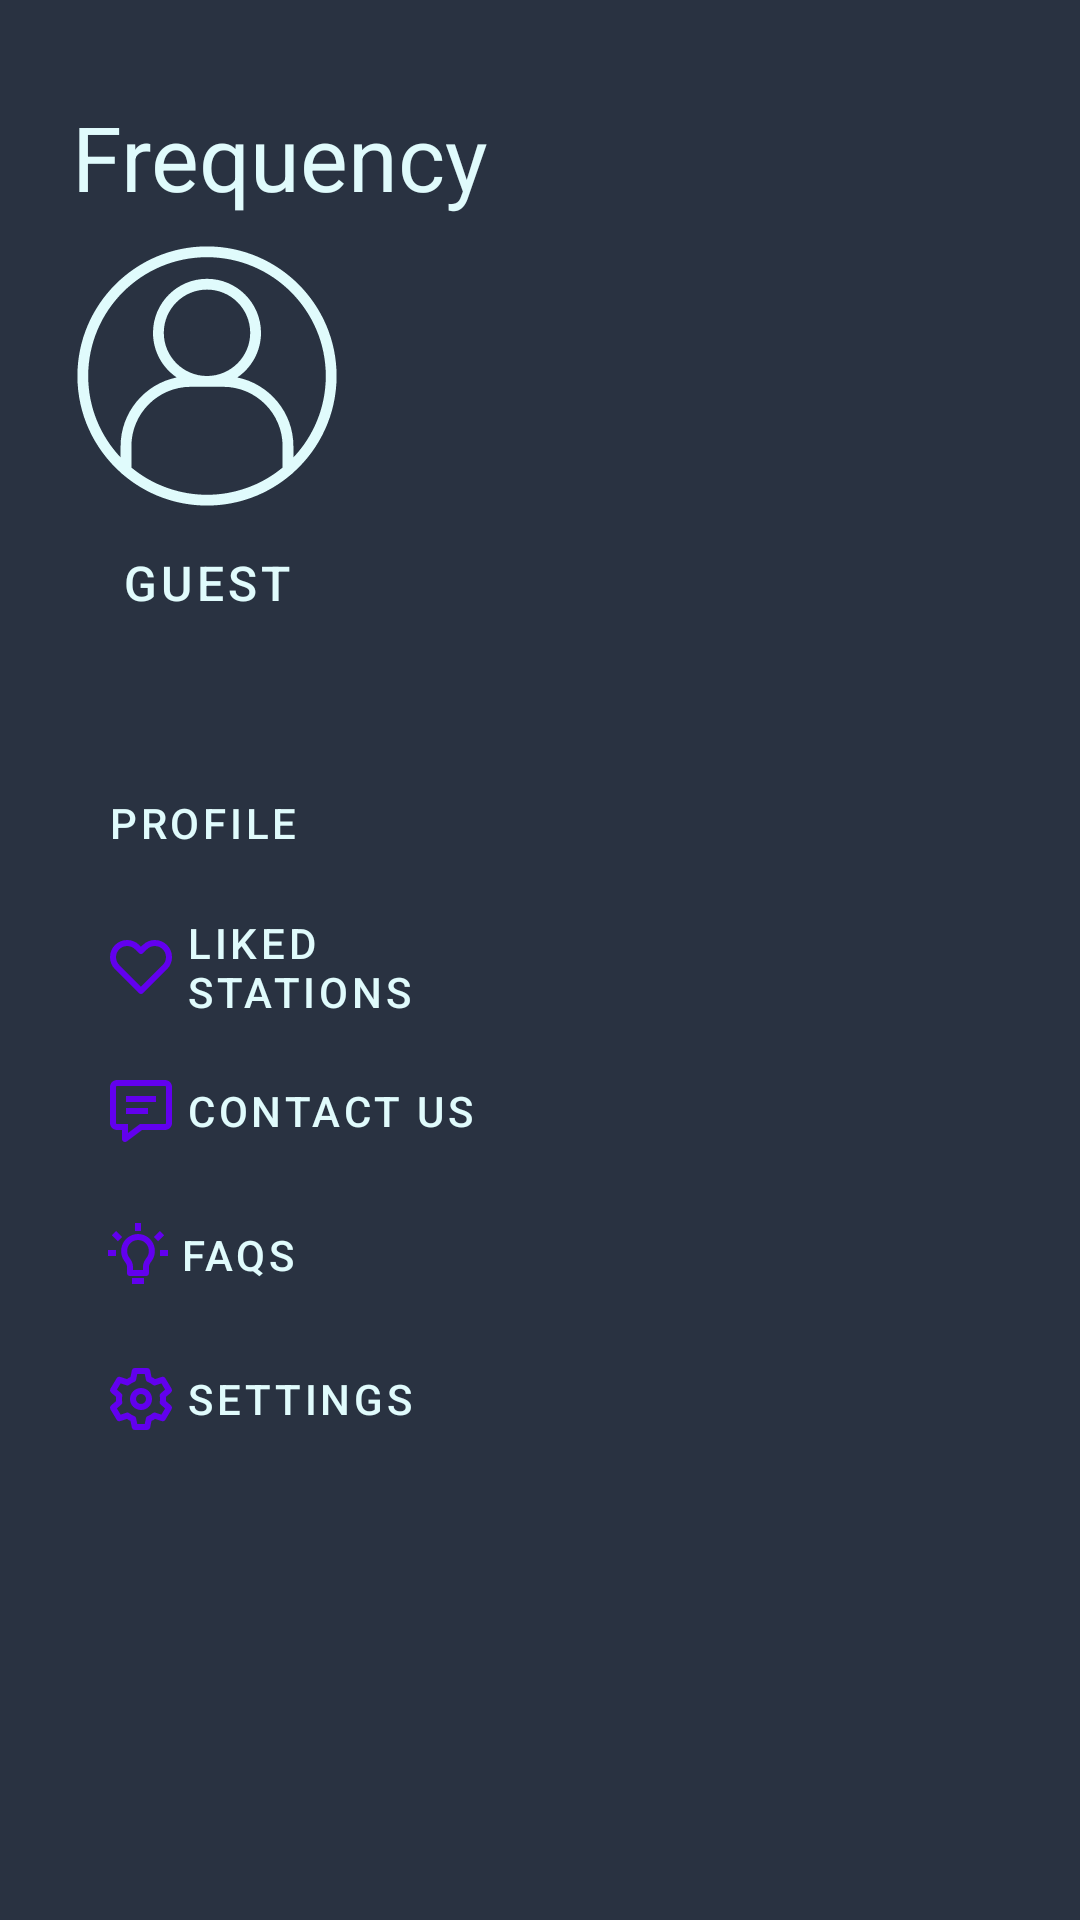

Reconstruct the res/layout file that produces this screen, plus the resources it refers to.
<!-- AndroidManifest.xml: application theme Theme.Frequency -->
<!-- res/layout/navigation_menu_layout.xml -->
<?xml version="1.0" encoding="utf-8"?>
<androidx.constraintlayout.widget.ConstraintLayout xmlns:android="http://schemas.android.com/apk/res/android"
    xmlns:app="http://schemas.android.com/apk/res-auto"
    xmlns:tools="http://schemas.android.com/tools"
    android:layout_width="match_parent"
    android:layout_height="wrap_content"
    android:background="@color/ebony_clay"
    android:gravity="bottom"
    android:orientation="vertical"
    android:padding="16dp"
    android:theme="@style/ThemeOverlay.AppCompat.Dark">

    <androidx.appcompat.widget.AppCompatTextView
        android:id="@+id/nav_menu_title"
        android:layout_width="wrap_content"
        android:layout_height="wrap_content"
        android:layout_marginTop="16dp"
        android:text="@string/app_name"
        android:textColor="@color/foam"
        android:textSize="30sp"
        app:layout_constraintStart_toStartOf="@+id/nav_menu_user_ib"
        app:layout_constraintTop_toTopOf="parent"
        tools:ignore="TextContrastCheck" />

    <androidx.appcompat.widget.AppCompatImageButton
        android:id="@+id/nav_menu_user_ib"
        android:layout_width="wrap_content"
        android:layout_height="wrap_content"
        android:layout_margin="8dp"
        android:background="@android:color/transparent"
        android:contentDescription="@string/guest"
        app:layout_constraintStart_toStartOf="parent"
        app:layout_constraintTop_toBottomOf="@id/nav_menu_title"
        app:srcCompat="@drawable/ic_unknown_user_photo_90"
        tools:ignore="DuplicateSpeakableTextCheck" />

    <com.google.android.material.button.MaterialButton
        android:id="@+id/nav_menu_login_button"
        style="?android:attr/buttonBarButtonStyle"
        android:layout_width="0dp"
        android:layout_height="wrap_content"
        android:gravity="center"
        android:text="@string/guest"
        android:textColor="@color/foam"
        android:textSize="16sp"
        app:layout_constraintEnd_toEndOf="@+id/nav_menu_user_ib"
        app:layout_constraintStart_toStartOf="@+id/nav_menu_user_ib"
        app:layout_constraintTop_toBottomOf="@id/nav_menu_user_ib"
        tools:ignore="SmallSp,TouchTargetSizeCheck" />

    <com.google.android.material.button.MaterialButton
        android:id="@+id/nav_profile_mb"
        style="@style/Widget.MaterialComponents.Button.TextButton.Icon"
        android:layout_width="150dp"
        android:layout_height="wrap_content"
        android:layout_marginStart="16dp"
        android:layout_marginTop="32dp"
        android:paddingStart="4dp"
        android:text="@string/profile"
        android:textAlignment="textStart"
        android:textColor="@color/foam"
        app:icon="@drawable/ic_user_22"
        app:layout_constraintStart_toStartOf="parent"
        app:layout_constraintTop_toBottomOf="@id/nav_menu_login_button"
        tools:ignore="RtlSymmetry" />

    <com.google.android.material.button.MaterialButton
        android:id="@+id/nav_liked_songs_mb"
        style="@style/Widget.MaterialComponents.Button.TextButton.Icon"
        android:layout_width="0dp"
        android:layout_height="wrap_content"
        android:layout_marginStart="16dp"
        android:padding="0dp"
        android:paddingStart="4dp"
        android:text="@string/liked_songs"
        android:textAlignment="textStart"
        android:textColor="@color/foam"
        app:icon="@drawable/ic_like_22"
        app:layout_constraintEnd_toEndOf="@+id/nav_profile_mb"
        app:layout_constraintStart_toStartOf="parent"
        app:layout_constraintTop_toBottomOf="@id/nav_profile_mb"
        tools:ignore="RtlSymmetry" />

    <com.google.android.material.button.MaterialButton
        android:id="@+id/nav_contact_us_mb"
        style="@style/Widget.MaterialComponents.Button.TextButton.Icon"
        android:layout_width="0dp"
        android:layout_height="wrap_content"
        android:layout_marginStart="16dp"
        android:padding="0dp"
        android:paddingStart="4dp"
        android:text="@string/contact_us"
        android:textAlignment="textStart"
        android:textColor="@color/foam"
        app:icon="@drawable/ic_message_22"
        app:layout_constraintEnd_toEndOf="@+id/nav_liked_songs_mb"
        app:layout_constraintStart_toStartOf="parent"
        app:layout_constraintTop_toBottomOf="@id/nav_liked_songs_mb"
        tools:ignore="RtlSymmetry" />

    <com.google.android.material.button.MaterialButton
        android:id="@+id/nav_faqs_mb"
        style="@style/Widget.MaterialComponents.Button.TextButton.Icon"
        android:layout_width="0dp"
        android:layout_height="wrap_content"
        android:layout_marginStart="16dp"
        android:padding="0dp"
        android:paddingStart="4dp"
        android:text="@string/faqs"
        android:textAlignment="textStart"
        android:textColor="@color/foam"
        app:icon="@drawable/ic_flashlight_22"
        app:layout_constraintEnd_toEndOf="@+id/nav_liked_songs_mb"
        app:layout_constraintStart_toStartOf="parent"
        app:layout_constraintTop_toBottomOf="@id/nav_contact_us_mb"
        tools:ignore="RtlSymmetry" />

    <com.google.android.material.button.MaterialButton
        android:id="@+id/nav_settings_mb"
        style="@style/Widget.MaterialComponents.Button.TextButton.Icon"
        android:layout_width="0dp"
        android:layout_height="wrap_content"
        android:layout_marginStart="16dp"
        android:padding="0dp"
        android:paddingStart="4dp"
        android:text="@string/settings"
        android:textAlignment="textStart"
        android:textColor="@color/foam"
        app:icon="@drawable/ic_settings_22"
        app:layout_constraintEnd_toEndOf="@+id/nav_liked_songs_mb"
        app:layout_constraintStart_toStartOf="parent"
        app:layout_constraintTop_toBottomOf="@id/nav_faqs_mb"
        tools:ignore="RtlSymmetry" />


</androidx.constraintlayout.widget.ConstraintLayout>
<!-- resources referenced by this layout -->
<resources>
  <color name="ebony_clay">#293241</color>
  <color name="foam">#E0FBFC</color>
  
      // progress bar backGR color TODO
  <!-- drawable ic_message_22 (drawable) -->
  <vector xmlns:android="http://schemas.android.com/apk/res/android"
      android:width="22dp"
      android:height="22dp"
      android:viewportWidth="22"
      android:viewportHeight="22">
    <path
        android:pathData="M5.6667,16.3299H6.6667V15.3299H5.6667V16.3299ZM5.6667,20.3273H4.6667C4.6667,20.706 4.8806,21.0522 5.2193,21.2216C5.558,21.391 5.9634,21.3546 6.2664,21.1274L5.6667,20.3273ZM11,16.3299V15.3299H10.6669L10.4003,15.5297L11,16.3299ZM7,6.0026H6V8.0026H7V6.0026ZM15,8.0026H16V6.0026H15V8.0026ZM7,10H6V12H7V10ZM12.3334,12H13.3334V10H12.3334V12ZM4.6667,16.3299V20.3273H6.6667V16.3299H4.6667ZM6.2664,21.1274L11.5998,17.1301L10.4003,15.5297L5.0669,19.5271L6.2664,21.1274ZM11,17.3299H19V15.3299H11V17.3299ZM19,17.3299C20.289,17.3299 21.3334,16.2872 21.3334,14.9974H19.3334C19.3334,15.1814 19.1857,15.3299 19,15.3299V17.3299ZM21.3334,14.9974V3.0052H19.3334V14.9974H21.3334ZM21.3334,3.0052C21.3334,1.7155 20.289,0.6728 19,0.6728V2.6728C19.1857,2.6728 19.3334,2.8213 19.3334,3.0052H21.3334ZM19,0.6728H3V2.6728H19V0.6728ZM3,0.6728C1.711,0.6728 0.6667,1.7155 0.6667,3.0052H2.6667C2.6667,2.8213 2.8143,2.6728 3,2.6728V0.6728ZM0.6667,3.0052V14.9974H2.6667V3.0052H0.6667ZM0.6667,14.9974C0.6667,16.2872 1.711,17.3299 3,17.3299V15.3299C2.8143,15.3299 2.6667,15.1814 2.6667,14.9974H0.6667ZM3,17.3299H5.6667V15.3299H3V17.3299ZM7,8.0026H15V6.0026H7V8.0026ZM7,12H12.3334V10H7V12Z"
        android:fillColor="#E0FBFC"/>
  </vector>
  <string name="app_name">Frequency</string>
  <string name="contact_us">Contact us</string>
  <string name="faqs">FAQs</string>
  <string name="guest">Guest</string>
  <string name="liked_songs">Liked stations</string>
  <string name="profile">Profile</string>
  <string name="settings">Settings</string>
  <style name="Theme.Frequency" parent="Theme.MaterialComponents.DayNight.DarkActionBar">
          
          <item name="colorPrimary">@color/purple_500</item>
          <item name="colorPrimaryVariant">@color/purple_700</item>
          <item name="colorOnPrimary">@color/white</item>
          
          <item name="colorSecondary">@color/teal_200</item>
          <item name="colorSecondaryVariant">@color/teal_700</item>
          <item name="colorOnSecondary">@color/black</item>
          
          <item name="android:statusBarColor" tools:targetApi="l">@color/ebony_clay</item>
          <item name="android:windowLightStatusBar" tools:targetApi="m">false</item>
          <item name="windowActionBar">false</item>
          <item name="windowNoTitle">true</item>
          
      </style>
  <color name="purple_500">#FF6200EE</color>
  <color name="purple_700">#FF3700B3</color>
  <color name="white">#FFFFFFFF</color>
  <color name="teal_200">#FF03DAC5</color>
  <color name="teal_700">#FF018786</color>
  <color name="black">#FF000000</color>
</resources>
